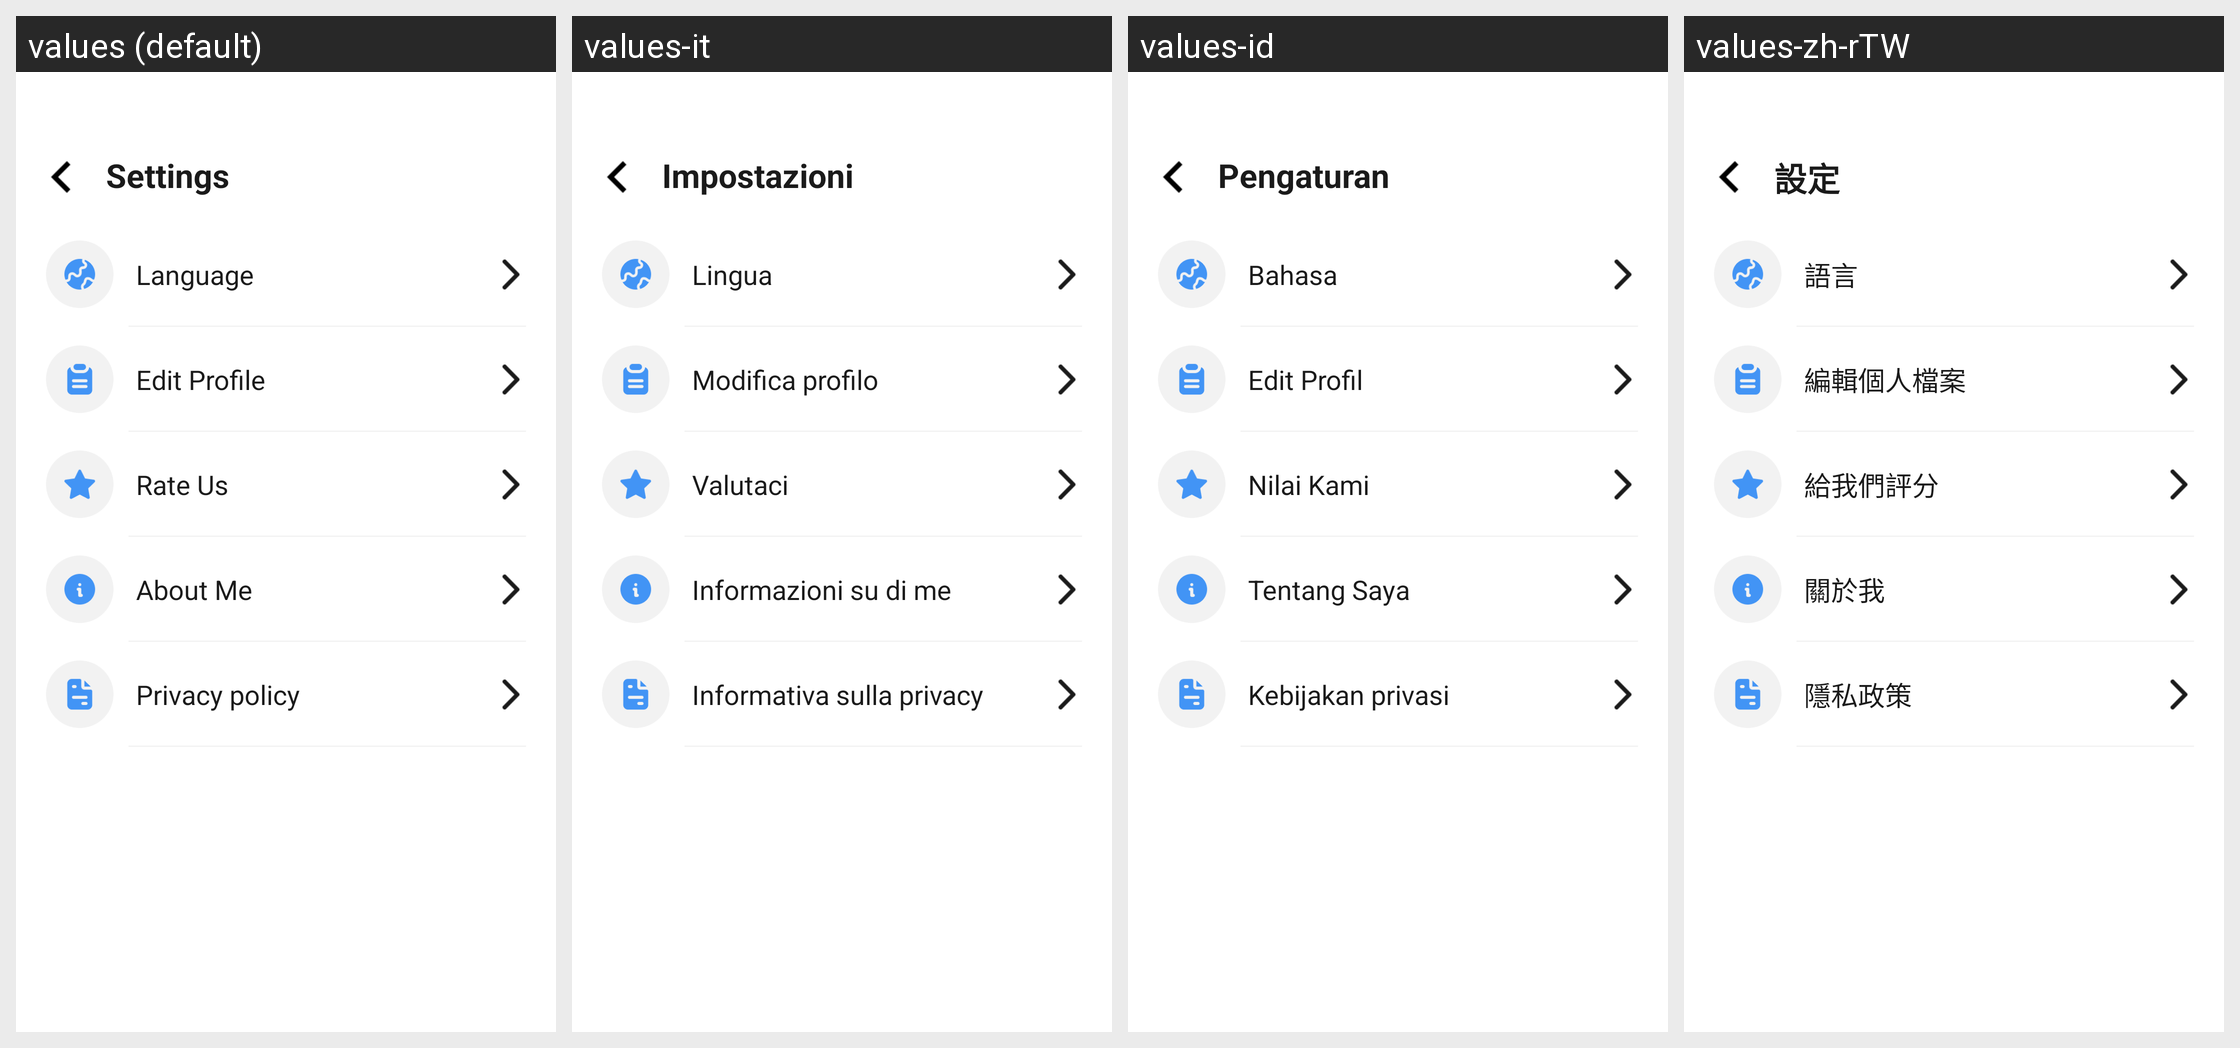

This grid shows one Android layout under several languages. Give, for every string resource on the screen, its name, the default text and each shown locale's text.
Android screen res/layout/activity_setting.xml rendered under 4 locales, left to right: values (default), values-it, values-id, values-zh-rTW. Device: Nexus 5 (rendered at 1080×1920; each locale shown at half size, 540×960, under a caption strip naming it); theme Theme.MapPulse.
Other locales in the repository, not shown: values-de, values-es, values-fr, values-ja, values-ko, values-pt, values-zh-rCN.
Strings drawn on this screen, with the default value and each locale's value (text and hints the layout hard-codes, and strings that could not be matched under every locale, appear in the picture but are not listed):

settings
  values: Settings
  values-it: Impostazioni
  values-id: Pengaturan
  values-zh-rTW: 設定

language
  values: Language
  values-it: Lingua
  values-id: Bahasa
  values-zh-rTW: 語言

edit_profile
  values: Edit Profile
  values-it: Modifica profilo
  values-id: Edit Profil
  values-zh-rTW: 編輯個人檔案

rate_us
  values: Rate Us
  values-it: Valutaci
  values-id: Nilai Kami
  values-zh-rTW: 給我們評分

about_me
  values: About Me
  values-it: Informazioni su di me
  values-id: Tentang Saya
  values-zh-rTW: 關於我

privacy_policy
  values: Privacy policy
  values-it: Informativa sulla privacy
  values-id: Kebijakan privasi
  values-zh-rTW: 隱私政策
